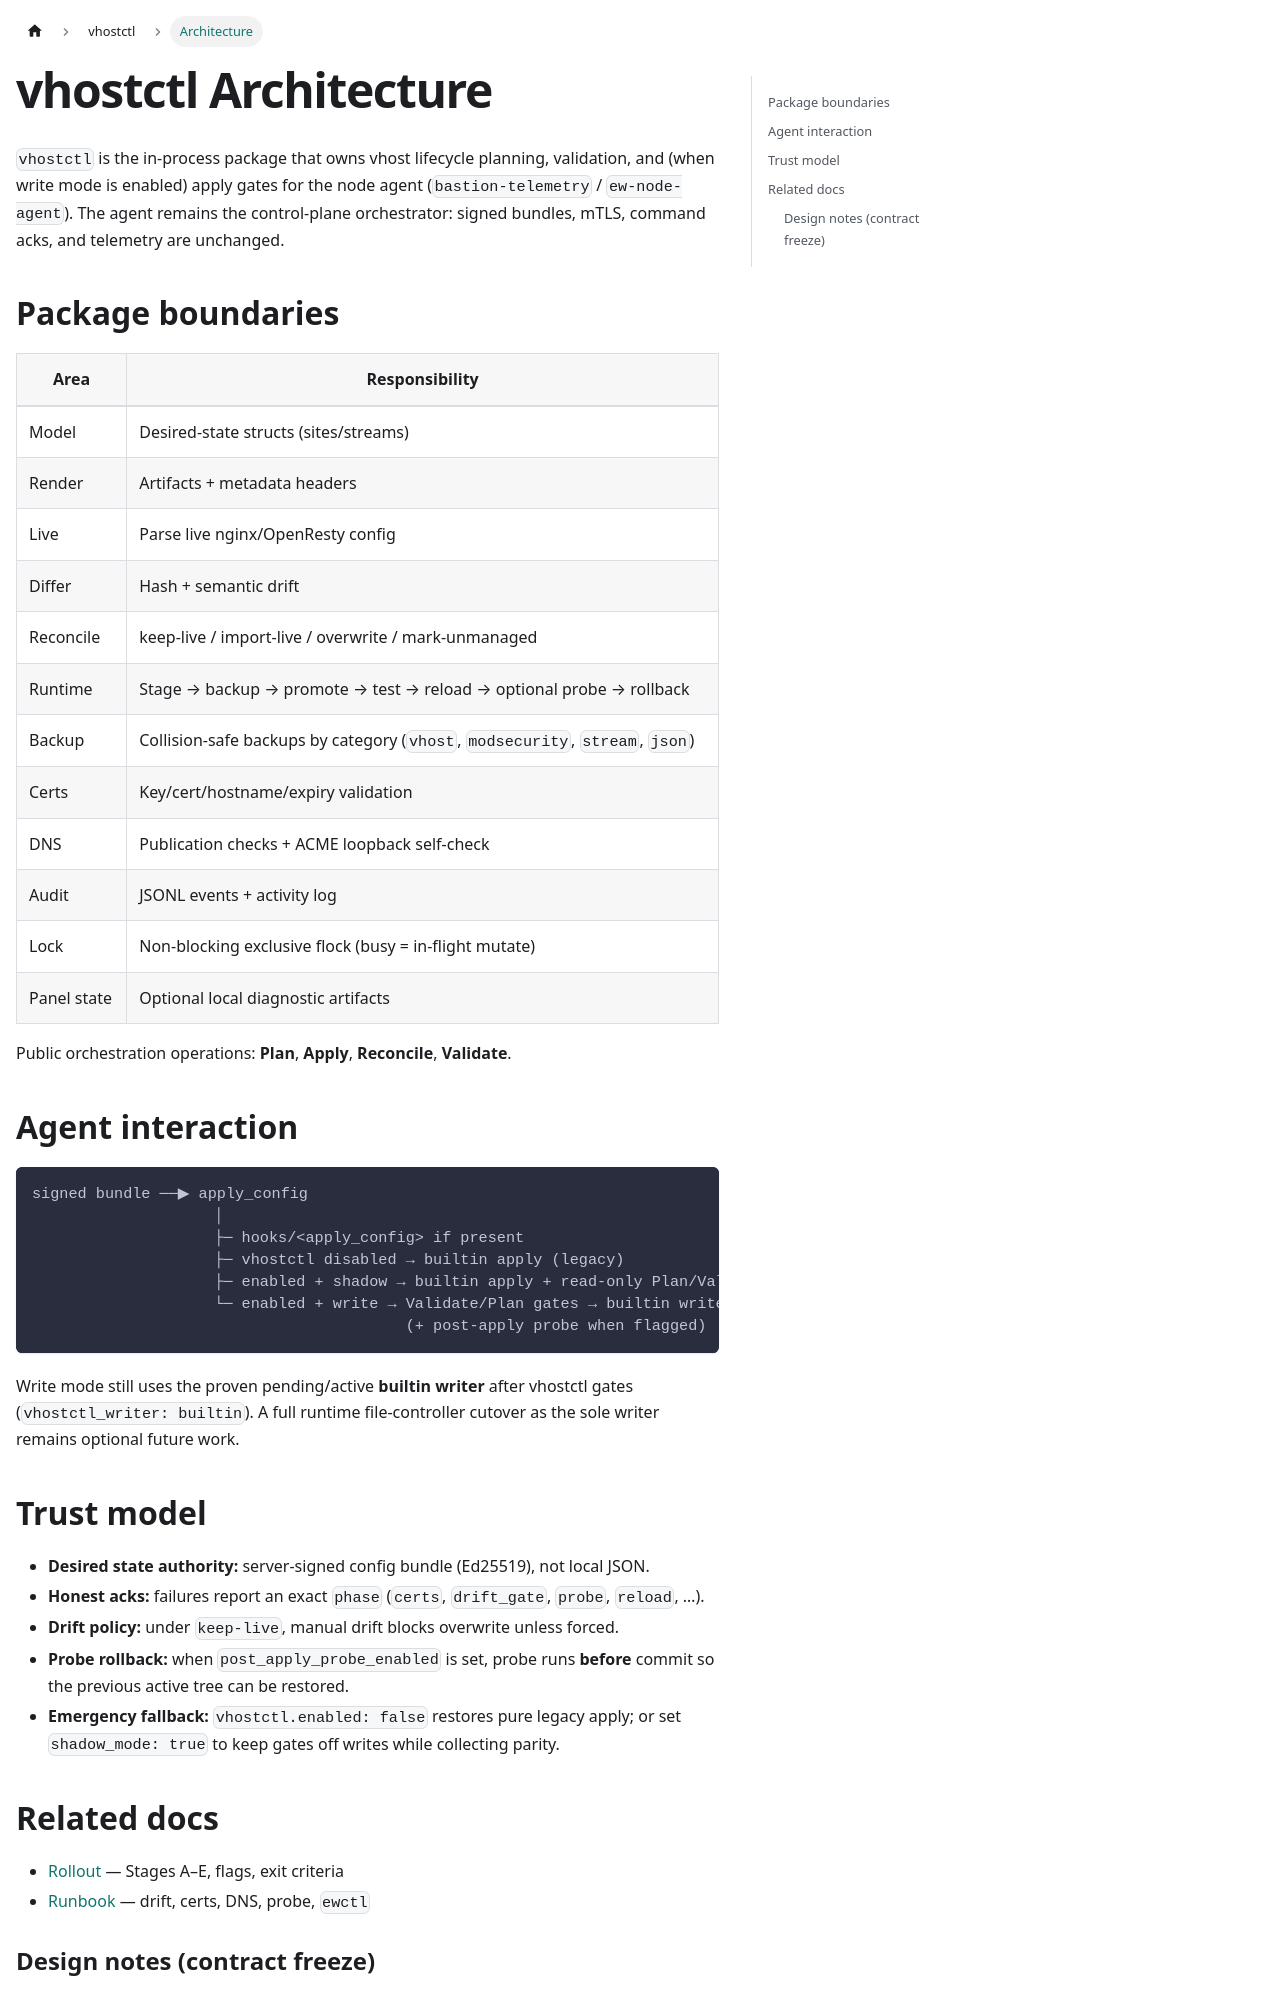

repository: edgewatch/bastion · page: docs/vhostctl/architecture.html · generator: docusaurus

---
id: architecture
title: vhostctl Architecture
sidebar_label: Architecture
sidebar_position: 1
---

# vhostctl Architecture

`vhostctl` is the in-process package that owns vhost lifecycle planning,
validation, and (when write mode is enabled) apply gates for the node agent
(`bastion-telemetry` / `ew-node-agent`). The agent remains the control-plane
orchestrator: signed bundles, mTLS, command acks, and telemetry are unchanged.

## Package boundaries

| Area | Responsibility |
|---|---|
| Model | Desired-state structs (sites/streams) |
| Render | Artifacts + metadata headers |
| Live | Parse live nginx/OpenResty config |
| Differ | Hash + semantic drift |
| Reconcile | keep-live / import-live / overwrite / mark-unmanaged |
| Runtime | Stage → backup → promote → test → reload → optional probe → rollback |
| Backup | Collision-safe backups by category (`vhost`, `modsecurity`, `stream`, `json`) |
| Certs | Key/cert/hostname/expiry validation |
| DNS | Publication checks + ACME loopback self-check |
| Audit | JSONL events + activity log |
| Lock | Non-blocking exclusive flock (busy = in-flight mutate) |
| Panel state | Optional local diagnostic artifacts |

Public orchestration operations: **Plan**, **Apply**, **Reconcile**, **Validate**.

## Agent interaction

```text
signed bundle ──▶ apply_config
                    │
                    ├─ hooks/<apply_config> if present
                    ├─ vhostctl disabled → builtin apply (legacy)
                    ├─ enabled + shadow → builtin apply + read-only Plan/Validate parity
                    └─ enabled + write → Validate/Plan gates → builtin writer
                                         (+ post-apply probe when flagged)
```

Write mode still uses the proven pending/active **builtin writer** after
vhostctl gates (`vhostctl_writer: builtin`). A full runtime file-controller
cutover as the sole writer remains optional future work.

## Trust model

- **Desired state authority:** server-signed config bundle (Ed25519), not local JSON.
- **Honest acks:** failures report an exact `phase` (`certs`, `drift_gate`, `probe`, `reload`, …).
- **Drift policy:** under `keep-live`, manual drift blocks overwrite unless forced.
- **Probe rollback:** when `post_apply_probe_enabled` is set, probe runs **before**
  commit so the previous active tree can be restored.
- **Emergency fallback:** `vhostctl.enabled: false` restores pure legacy apply;
  or set `shadow_mode: true` to keep gates off writes while collecting parity.

## Related docs

- [Rollout](./rollout) — Stages A–E, flags, exit criteria
- [Runbook](./runbook) — drift, certs, DNS, probe, `ewctl`
